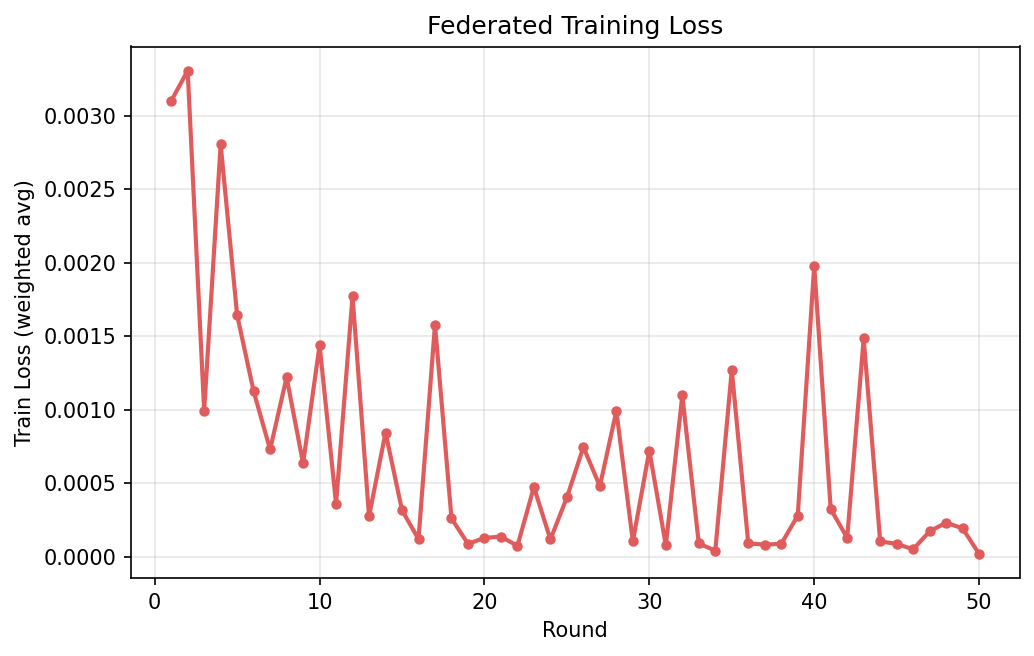

Source data for this figure (header and first rows):
round, fit_train_loss
1, 0.0031
2, 0.003306
3, 0.0009914
4, 0.002804
5, 0.001643
6, 0.001125
7, 0.0007286
8, 0.001219
9, 0.0006346
10, 0.001438
11, 0.000361
12, 0.001771
13, 0.0002739
14, 0.0008439
15, 0.0003153
16, 0.0001193
17, 0.001578
18, 0.0002601
19, 8.638842574707799e-05
20, 0.0001271
21, 0.0001358
22, 7.313275510071799e-05
23, 0.000473
24, 0.0001168
25, 0.0004026
26, 0.0007448
27, 0.0004787
28, 0.0009913
29, 0.000103
30, 0.0007214
31, 7.649135875574196e-05
32, 0.001097
33, 8.94462937585839e-05
34, 3.9945664717488075e-05
35, 0.001269
36, 8.978810251140495e-05
37, 8.1660828098934e-05
38, 8.666392553546392e-05
39, 0.0002783
40, 0.001978
41, 0.0003228
42, 0.0001278
43, 0.001484
44, 0.0001028
45, 8.685304596840641e-05
46, 4.954764232571956e-05
47, 0.0001721
48, 0.0002307
49, 0.000192
50, 1.8195291238826178e-05
